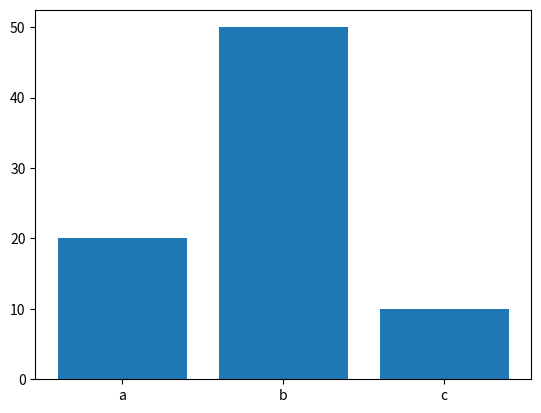
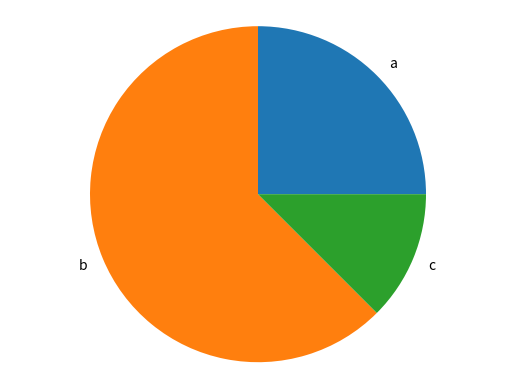

Write Python code to recreate these figures, in order.
import matplotlib.pyplot as plt


# funcion para grafico de barra
def generate_bar_chart(labels, values):
    fig, ax = plt.subplots()
    # son dos valores que nos da la librería, fig es como la figura y ax se refire a las coordenadas donde  vamos a empezar a graficar
    ax.bar(labels, values)
    # aquí le estás indicando que quieres generar una gráfica de barras (bar), y le envías labels y values para que sepa que tiene que crear el gráfico con esos valores
    plt.show()
    # es para mque nos pide que muestre la gráfica


# funcion para pie chart
def generate_pie_chart(labels, values):
    fig, ax = plt.subplots()
    ax.pie(values, labels=labels)
    """
 Aquí le estamos indicando que queremos que nos muestre una gráfica de torta,
  fijate que en el anterior pusimos un bar y no un pie.

  Ahora le indicamos los labels pero también tenemos que indicarle como van a ser los labels
  """
    ax.axis("equal")
    plt.show()


# ejecutar archivo como script desde la terminal
if __name__ == "__main__":
    labels = ["a", "b", "c"]
    values = [20, 50, 10]
    # son los valores y los labels que tendrá la gráfica
    generate_bar_chart(labels, values)
    # Llamando a la función

    generate_pie_chart(labels, values)
    # Llamamos a la función pie chart
